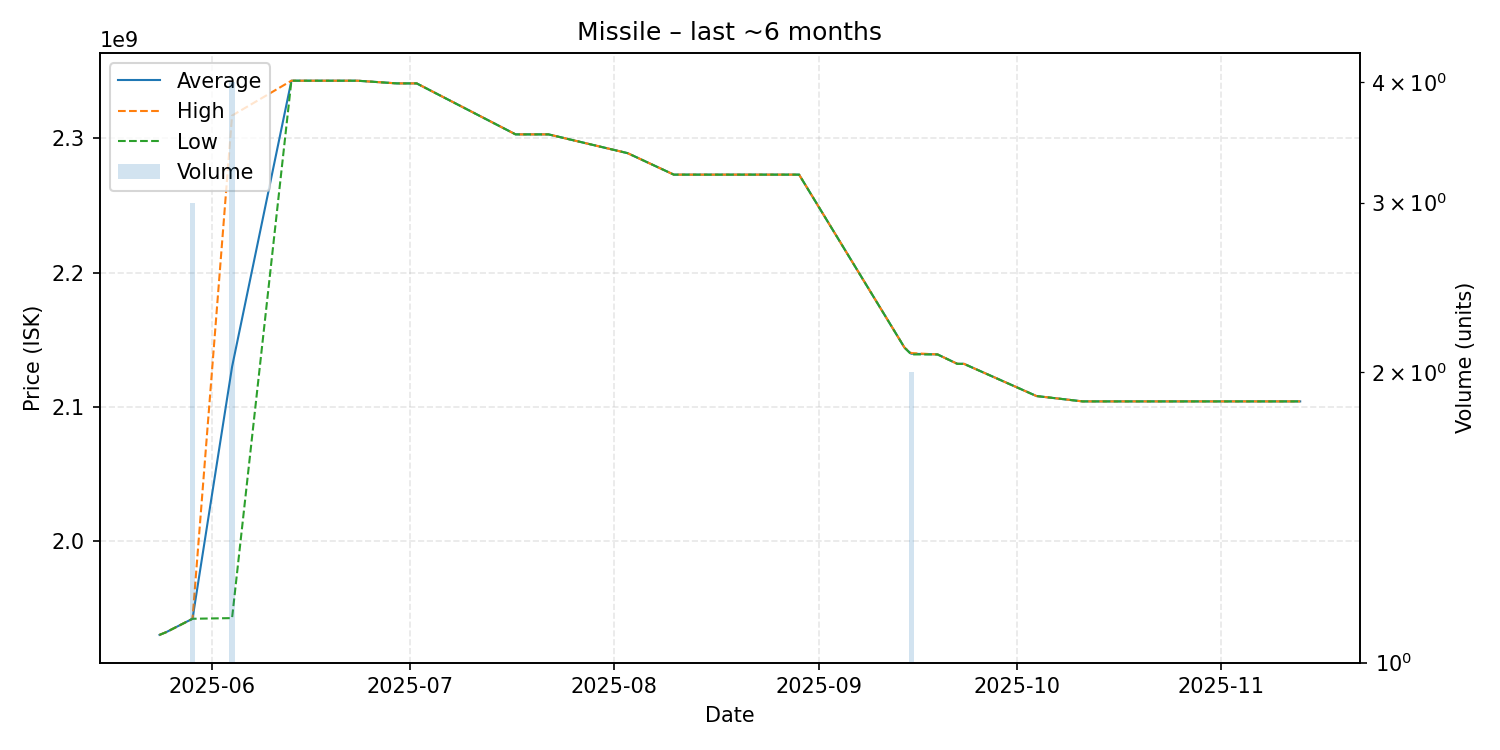

The table this chart was drawn from, first rows:
date, average, highest, lowest, order_count, volume
2025-05-24, 1930000000, 1930000000, 1930000000, 1, 1
2025-05-25, 1932000000, 1932000000, 1932000000, 1, 1
2025-05-29, 1942000000, 1942000000, 1942000000, 3, 3
2025-06-04, 2129750000, 2317000000, 1942500000, 4, 4
2025-06-13, 2343000000, 2343000000, 2343000000, 1, 1
2025-06-16, 2343000000, 2343000000, 2343000000, 1, 1
2025-06-21, 2343000000, 2343000000, 2343000000, 1, 1
2025-06-23, 2343000000, 2343000000, 2343000000, 1, 1
2025-06-29, 2341000000, 2341000000, 2341000000, 1, 1
2025-07-02, 2341000000, 2341000000, 2341000000, 1, 1
2025-07-17, 2303000000, 2303000000, 2303000000, 1, 1
2025-07-18, 2303000000, 2303000000, 2303000000, 1, 1
2025-07-22, 2303000000, 2303000000, 2303000000, 1, 1
2025-08-03, 2289000000, 2289000000, 2289000000, 1, 1
2025-08-10, 2273000000, 2273000000, 2273000000, 1, 1
2025-08-11, 2273000000, 2273000000, 2273000000, 1, 1
2025-08-15, 2273000000, 2273000000, 2273000000, 1, 1
2025-08-18, 2273000000, 2273000000, 2273000000, 1, 1
2025-08-19, 2273000000, 2273000000, 2273000000, 1, 1
2025-08-29, 2273000000, 2273000000, 2273000000, 1, 1
2025-09-14, 2144000000, 2144000000, 2144000000, 1, 1
2025-09-15, 2139500000, 2140000000, 2139000000, 2, 2
2025-09-19, 2139000000, 2139000000, 2139000000, 1, 1
2025-09-22, 2132000000, 2132000000, 2132000000, 1, 1
2025-09-23, 2132000000, 2132000000, 2132000000, 1, 1
2025-10-04, 2108000000, 2108000000, 2108000000, 1, 1
2025-10-11, 2104000000, 2104000000, 2104000000, 1, 1
2025-10-14, 2104000000, 2104000000, 2104000000, 1, 1
2025-10-18, 2104000000, 2104000000, 2104000000, 1, 1
2025-10-20, 2104000000, 2104000000, 2104000000, 1, 1
2025-10-24, 2104000000, 2104000000, 2104000000, 1, 1
2025-11-13, 2104000000, 2104000000, 2104000000, 1, 1
